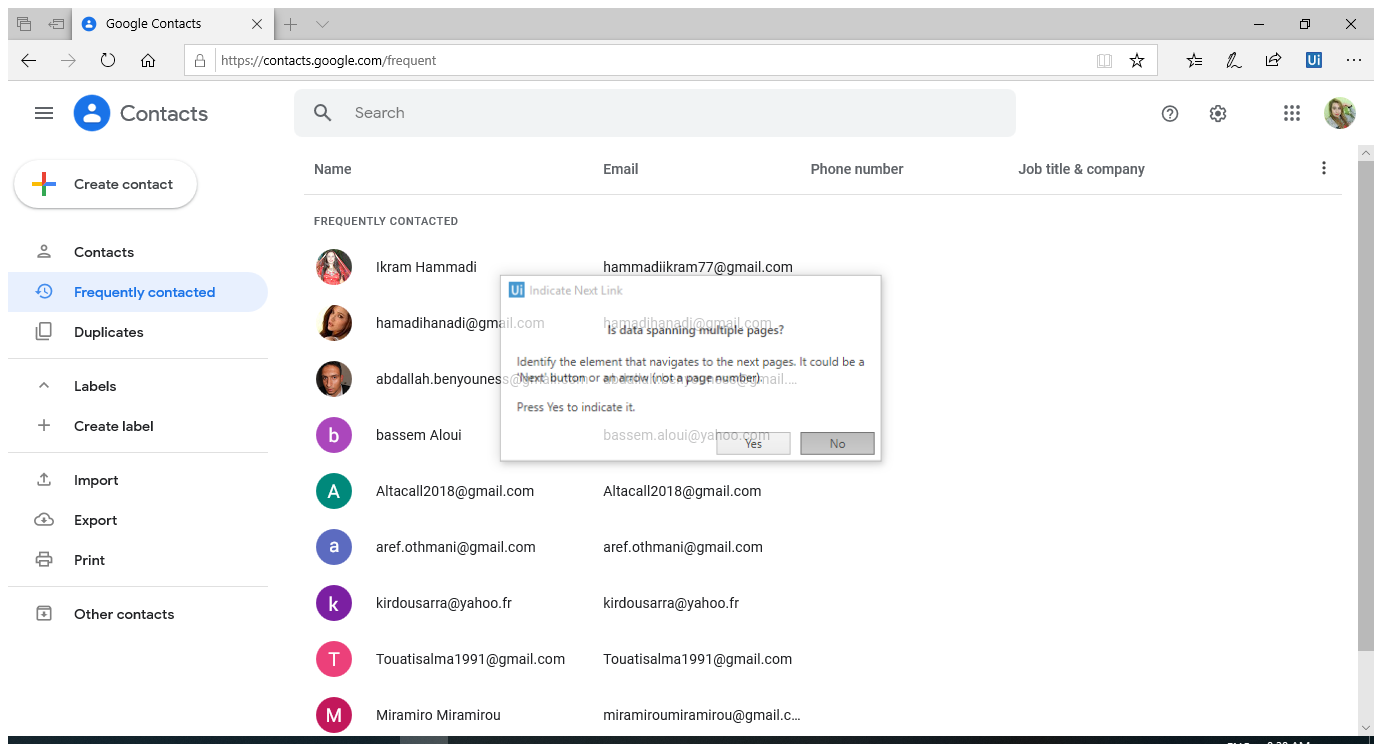
Task: web scraping example
Workflow: Main(Autosaved)

Step 1: Attach Browser 'GoogleCon Page' in window 'Google Contacts' (ApplicationFrameHost.exe)

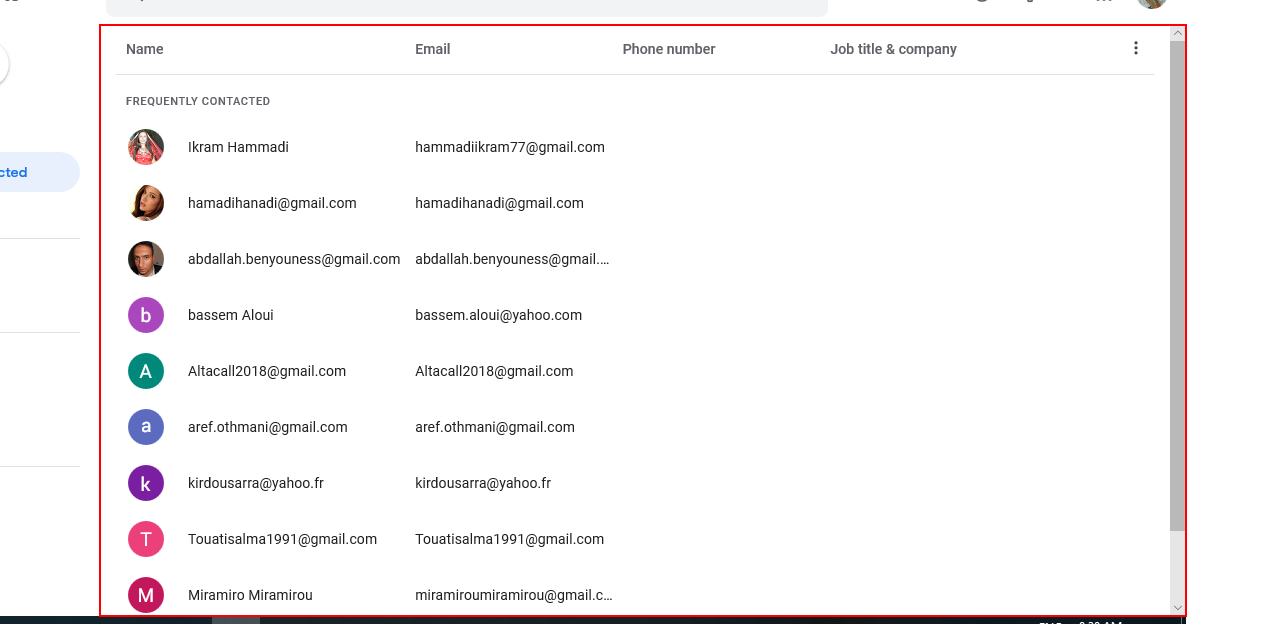
Step 2: get-text from the c-wiz